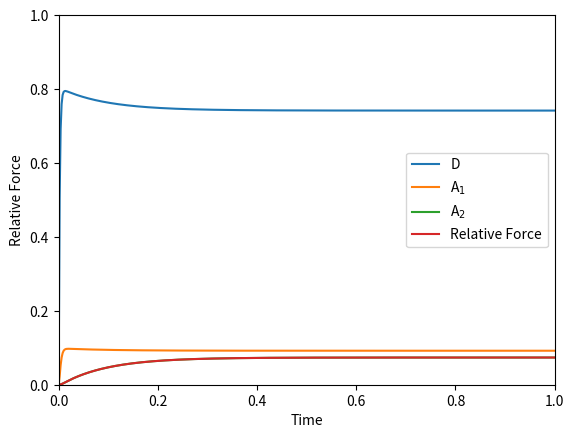

Reproduce this figure in Python. (Note: this script raises an exception after producing the figure.)
# Import necessary packages
from math import *
import numpy as np
import matplotlib.pyplot as plt
from scipy.integrate import odeint
from scipy.special import expit
%matplotlib inline


#Set initial conditions
D_0 = 0.00;   
A1_0 = 0.00; 
A2_0 = 0.00; 

#set constants 
R_T = 1;
k_on = 400;       #Rate from nonpermissive to permissive
k_off = 50;
f = 50;           # attachment rate
f_prime = 400; 
h = 8;            #powerstroke rate
h_prime = 6;
g = 4;

params = (R_T, k_on, k_off, f, f_prime,  h, h_prime, g)

# Implement the right-hand-side of the system

def rhs(y, t, R_T, k_on, k_off, f, f_prime,  h, h_prime, g):
    D, A_1, A_2 = y

    dD_dt = k_on*(R_T - D - A_1 - A_2)+f_prime*A_1+g*A_2-(k_off+f)*D
    dA1_dt = f*D+h_prime*A_2-(f_prime+h)*A_1
    dA2_dt = h*A_1-(h_prime+g)*A_2
    
    return [dD_dt, dA1_dt, dA2_dt]

# Make a vector of time points where solutions are to be computed
time = np.linspace(0, 10, 5000)

# Define the initial condition
y_0 = (D_0, A1_0, A2_0)


# Call the ODE solver
solutions = odeint(rhs, y_0, time, params)
D, A_1, A_2 = np.hsplit(solutions, 3)



# Plot data with labels
plt.plot(time, D, label=r'D')
plt.plot(time, A_1, label=r'A$_1$')
plt.plot(time, A_2, label=r'A$_2$')

# plot
plt.xlabel('Time')
plt.ylabel('State Probability')
plt.legend()
plt.ylim(0,1)

plt.show()

#Timecourse of force development at constant [Ca2+]

plt.plot(time, A_2, label=r'Relative Force')

# plot
plt.xlabel('Time')
plt.ylabel('Relative Force')
plt.legend()
plt.xlim(0,1)

plt.show()

#calculate k_dev
f_max = A_2[len(A_2)-1]
f_half = (1-(1/e))*f_max
index = 0
while A_2[index] < f_half:
    index+=1
t_half = time[index]
ktr = 1 / t_half
print("k_dev = ",ktr, " 1/sec")

from L11_widgets import ReactionWidget
ReactionWidget().display()

